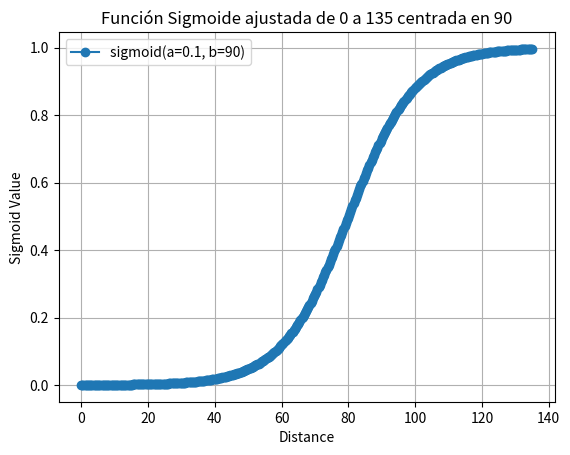

Write the Python code that produced this figure.
import numpy as np
import matplotlib.pyplot as plt

def sigmoid(x, a=0.1, b=10):
    return 1 / (1 + np.exp(-a * (x - b)))

# Definir el rango de x
x = np.linspace(0, 135, 400)
y = sigmoid(x, a=0.1, b=80)

# Graficar
plt.plot(x, y, 'o-', label="sigmoid(a=0.1, b=90)")
plt.xlabel("Distance")
plt.ylabel("Sigmoid Value")
plt.title("Función Sigmoide ajustada de 0 a 135 centrada en 90")
plt.legend()
plt.grid()
plt.show()
